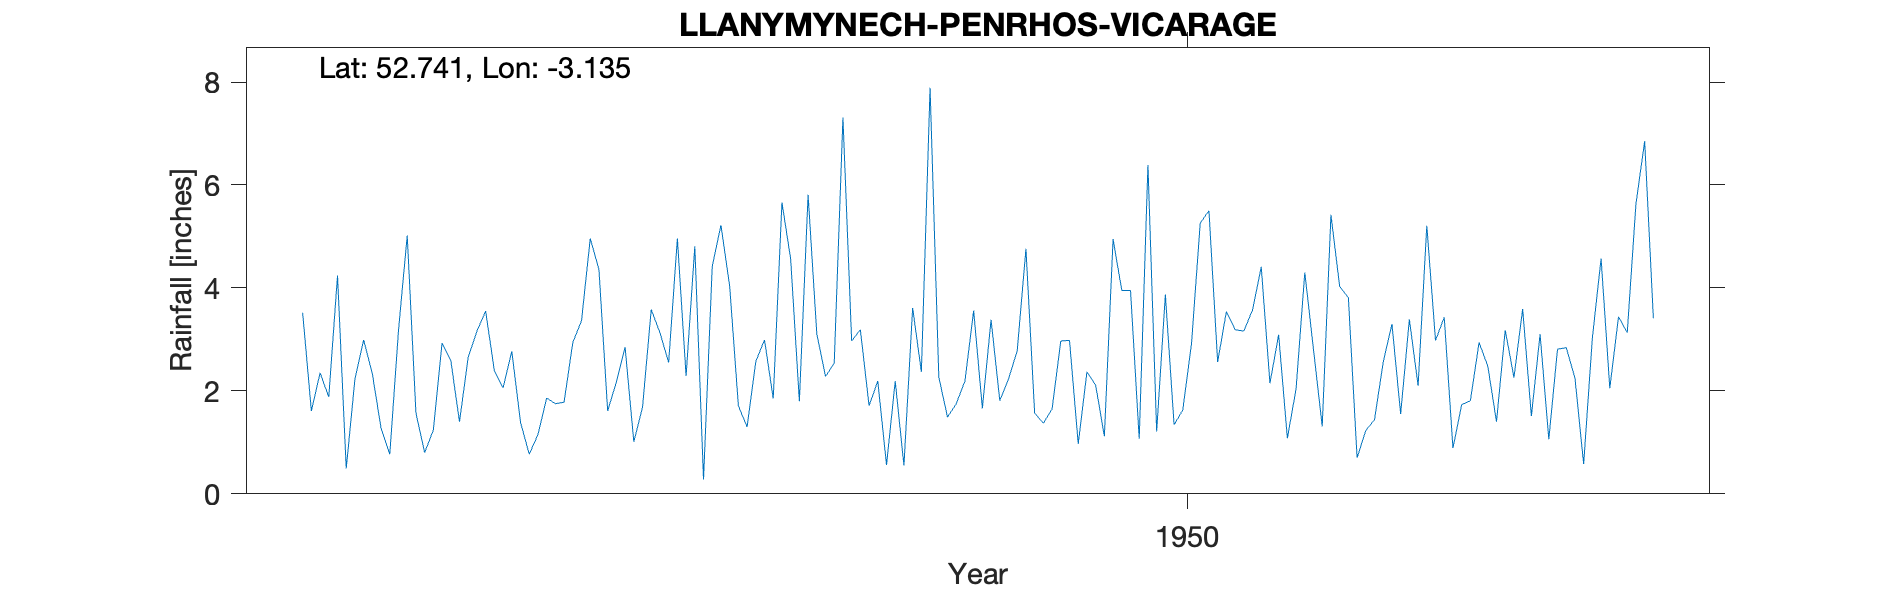

The table this chart was drawn from, first rows:
LLANYMYNECH-PENRHOS-VICARAGE, , , , , , , , , , , , , , , , , , , , 
Grid ref, SJ235165, Long, -3.135, Lat, 52.74, Elevation, 300, ft., , , , , , , , , , , , 
Station no, 4254/2, , , , , , , , , , , , , , , , , , , 
, 1941, 1942, 1943, 1944, 1945, 1946, 1947, 1948, 1949, 1950, 1951, 1952, 1953, 1954, 1955, 1956, 1957, 1958, 1959, 1960
January, , 3.52, 5.02, 2.77, 2.17, 5.22, 2.28, 7.89, 1.57, 1.07, 3.16, 3.81, 0.89, 2.81, , , , , , 
February, , 1.61, 1.57, 1.39, 2.85, 4.04, 2.54, 2.27, 1.37, 6.39, 3.57, 0.7, 1.73, 2.84, , , , , , 
March, , 2.35, 0.8, 0.77, 1.01, 1.71, 7.31, 1.49, 1.65, 1.21, 4.41, 1.23, 1.81, 2.25, , , , , , 
April, , 1.88, 1.24, 1.15, 1.68, 1.3, 2.97, 1.75, 2.97, 3.87, 2.15, 1.44, 2.94, 0.58, , , , , , 
May, , 4.24, 2.93, 1.86, 3.58, 2.57, 3.19, 2.19, 2.98, 1.34, 3.09, 2.56, 2.48, 3.03, , , , , , 
June, , 0.49, 2.59, 1.75, 3.13, 2.99, 1.71, 3.56, 0.97, 1.63, 1.08, 3.3, 1.4, 4.57, , , , , , 
July, , 2.23, 1.4, 1.78, 2.55, 1.85, 2.19, 1.66, 2.37, 2.92, 2.04, 1.55, 3.18, 2.05, , , , , , 
August, , 2.99, 2.66, 2.94, 4.96, 5.66, 0.56, 3.38, 2.11, 5.26, 4.3, 3.39, 2.26, 3.44, , , , , , 
September, , 2.33, 3.16, 3.36, 2.29, 4.56, 2.19, 1.81, 1.12, 5.5, 2.8, 2.1, 3.59, 3.13, , , , , , 
October, , 1.27, 3.55, 4.96, 4.81, 1.8, 0.55, 2.23, 4.95, 2.56, 1.31, 5.21, 1.51, 5.63, , , , , , 
November, , 0.77, 2.39, 4.36, 0.28, 5.81, 3.61, 2.78, 3.95, 3.54, 5.42, 2.98, 3.1, 6.85, , , , , , 
December, , 3.18, 2.06, 1.61, 4.42, 3.11, 2.37, 4.76, 3.95, 3.19, 4.03, 3.43, 1.06, 3.41, , , , , , 
Total, , 26.86, 29.37, 28.7, 33.73, 40.62, 31.47, 35.77, 29.96, 38.48, 37.36, 31.7, 25.95, 40.59, , , , , , 
NGR is from 1950s record and is Penhros …, , , , , , , , , , , , , , , , , , , , 
